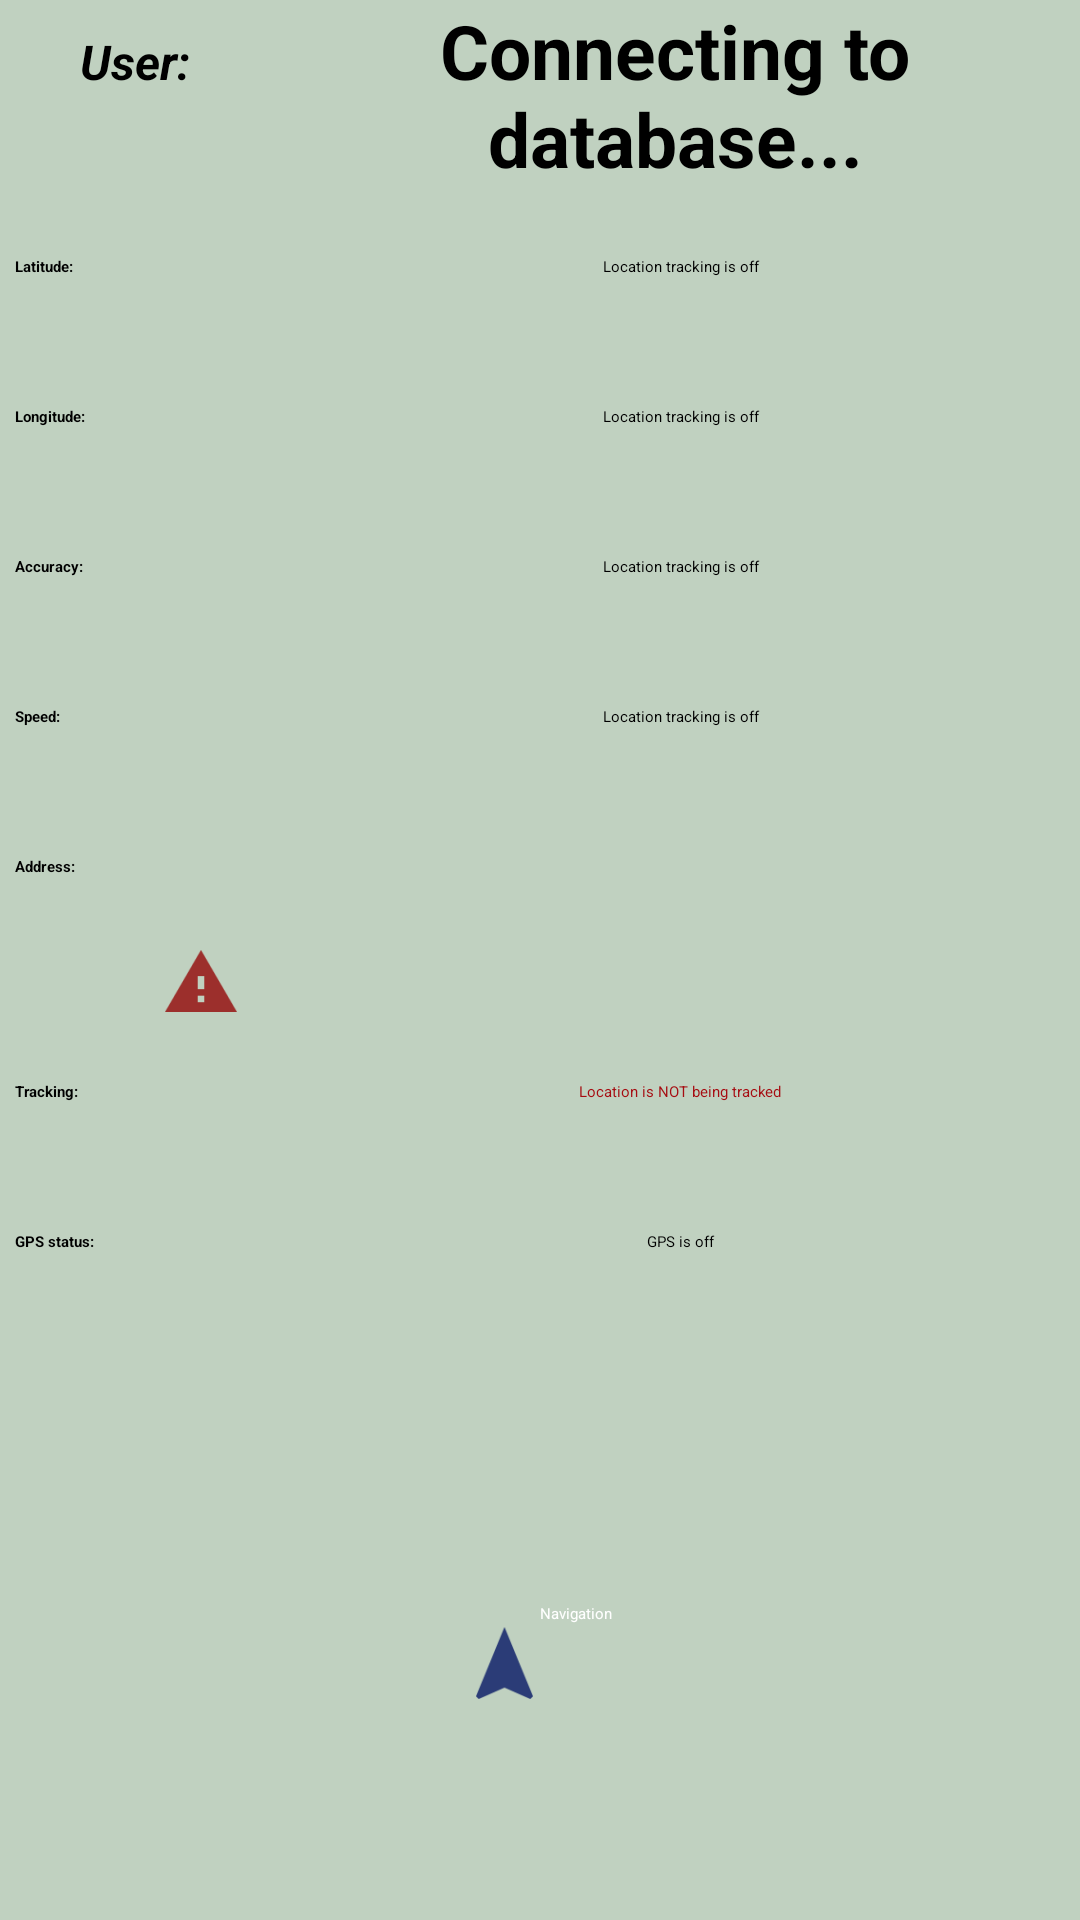

Android layout source for this screen:
<!-- AndroidManifest.xml: application theme Theme.GPSTracker -->
<!-- res/layout/user.xml -->
<?xml version="1.0" encoding="utf-8"?>
<LinearLayout
    xmlns:android="http://schemas.android.com/apk/res/android"
    xmlns:tools="http://schemas.android.com/tools"
    android:layout_width="match_parent"
    android:layout_height="match_parent"
    android:orientation="vertical"
    android:background="#C0D1C0"
    tools:context=".User">

    <LinearLayout
        android:layout_width="match_parent"
        android:layout_height="wrap_content"
        android:orientation="horizontal">

        <TextView
            android:id="@+id/log"
            android:layout_width="0dp"
            android:layout_height="wrap_content"
            android:layout_weight="0.5"
            android:textSize="16sp"
            android:textStyle="italic|bold"
            android:gravity="center_horizontal"
            android:text="@string/user" />

        <TextView
            android:id="@+id/name"
            android:layout_width="0dp"
            android:layout_height="wrap_content"
            android:layout_weight="1.5"
            android:textStyle="bold"
            android:textColor="@color/black"
            android:text="@string/name_of_user"
            android:gravity="center_horizontal"
            android:textSize="25sp" />

    </LinearLayout>

    <View
        android:id="@+id/starter"
        android:layout_width="wrap_content"
        android:layout_height="1dp"
        android:background="?android:attr/listDivider"
        tools:layout_editor_absoluteX="1dp"
        tools:ignore="MissingConstraints" />

    <LinearLayout
        android:layout_width="match_parent"
        android:layout_height="50dp"
        android:gravity="center"
        android:orientation="horizontal">

        <TextView
            android:id="@+id/tv_labellat"
            android:layout_width="0dp"
            android:layout_height="wrap_content"
            android:layout_marginStart="5dp"
            android:layout_weight="0.4"
            android:textStyle="bold"
            android:text="@string/latitude" />

        <TextView
            android:id="@+id/tv_lat"
            android:layout_width="0dp"
            android:layout_height="wrap_content"
            android:layout_weight="1.2"
            android:gravity="center_horizontal"
            android:text="@string/location_tracking_off" />

    </LinearLayout>

    <LinearLayout
        android:layout_width="match_parent"
        android:layout_height="50dp"
        android:gravity="center"
        android:orientation="horizontal">

        <TextView
            android:id="@+id/tv_labellon"
            android:layout_width="0dp"
            android:layout_height="wrap_content"
            android:layout_marginStart="5dp"
            android:layout_weight="0.4"
            android:textStyle="bold"
            android:text="@string/longitude" />

        <TextView
            android:id="@+id/tv_lon"
            android:layout_width="0dp"
            android:layout_height="wrap_content"
            android:layout_weight="1.2"
            android:gravity="center_horizontal"
            android:text="@string/location_tracking_off" />

    </LinearLayout>


    <LinearLayout
        android:layout_width="match_parent"
        android:layout_height="50dp"
        android:gravity="center"
        android:orientation="horizontal">

        <TextView
            android:id="@+id/tv_labelaccuracy"
            android:layout_width="0dp"
            android:layout_height="wrap_content"
            android:layout_marginStart="5dp"
            android:layout_weight="0.4"
            android:textStyle="bold"
            android:text="@string/accuracy" />

        <TextView
            android:id="@+id/tv_accuracy"
            android:layout_width="0dp"
            android:layout_height="wrap_content"
            android:layout_weight="1.2"
            android:gravity="center_horizontal"
            android:text="@string/location_tracking_off" />

    </LinearLayout>

    <LinearLayout
        android:layout_width="match_parent"
        android:layout_height="50dp"
        android:gravity="center"
        android:orientation="horizontal">

        <TextView
            android:id="@+id/tv_labelspeed"
            android:layout_width="0dp"
            android:layout_height="wrap_content"
            android:layout_marginStart="5dp"
            android:layout_weight="0.4"
            android:textStyle="bold"
            android:text="@string/speed" />

        <TextView
            android:id="@+id/tv_speed"
            android:layout_width="0dp"
            android:layout_height="wrap_content"
            android:layout_weight="1.2"
            android:gravity="center_horizontal"
            android:text="@string/location_tracking_off" />

    </LinearLayout>

    <LinearLayout
        android:layout_width="match_parent"
        android:layout_height="50dp"
        android:gravity="center"
        android:orientation="horizontal">

        <TextView
            android:id="@+id/tv_lbladdress"
            android:layout_width="0dp"
            android:layout_height="wrap_content"
            android:layout_marginStart="5dp"
            android:layout_weight="0.4"
            android:textStyle="bold"
            android:text="@string/address" />

        <TextView
            android:id="@+id/tv_address"
            android:layout_width="0dp"
            android:layout_height="wrap_content"
            android:layout_weight="1.2"/>

    </LinearLayout>

        <View
        android:id="@+id/divider"
        android:layout_width="match_parent"
        android:layout_height="1dp"
        android:background="?android:attr/listDivider"
        tools:layout_editor_absoluteX="1dp"
        tools:ignore="MissingConstraints" />

    <LinearLayout
        android:layout_width="match_parent"
        android:layout_height="wrap_content"
        android:orientation="horizontal">

        <Switch
            android:id="@+id/sw_tracking"
            android:layout_width="wrap_content"
            android:layout_height="wrap_content"
            android:layout_marginStart="5dp"
            android:gravity="center"
            android:text="@string/switch_tracking" />

        <ImageView
            android:id="@+id/warning"
            android:layout_width="wrap_content"
            android:layout_height="wrap_content"
            android:layout_marginStart="50dp"
            android:layout_gravity="center"
            android:visibility="visible"
            android:src="@drawable/warning" />

    </LinearLayout>

    <LinearLayout
        android:layout_width="match_parent"
        android:layout_height="50dp"
        android:gravity="center"
        android:orientation="horizontal">

        <TextView
            android:id="@+id/tv_labelupdates"
            android:layout_width="0dp"
            android:layout_height="wrap_content"
            android:layout_marginStart="5dp"
            android:layout_weight="0.4"
            android:textStyle="bold"
            android:text="@string/tracking" />

        <TextView
            android:id="@+id/tv_tracking"
            android:layout_width="0dp"
            android:layout_height="wrap_content"
            android:layout_weight="1.2"
            android:gravity="center_horizontal"
            android:textColor="#A60C11"
            android:text="@string/tracking_info" />

    </LinearLayout>

    <LinearLayout
        android:layout_width="match_parent"
        android:layout_height="50dp"
        android:gravity="center"
        android:orientation="horizontal">

        <TextView
            android:id="@+id/tv_labelsensor"
            android:layout_width="0dp"
            android:layout_height="wrap_content"
            android:layout_marginStart="5dp"
            android:layout_weight="0.4"
            android:textStyle="bold"
            android:text="@string/gps" />

        <TextView
            android:id="@+id/tv_gps"
            android:layout_width="0dp"
            android:layout_height="wrap_content"
            android:layout_weight="1.2"
            android:gravity="center_horizontal"
            android:text="@string/gps_status" />

    </LinearLayout>

    <LinearLayout
        android:layout_width="match_parent"
        android:layout_height="match_parent"
        android:layout_marginTop="30dp"
        android:gravity="center"
        android:orientation="horizontal">

        <Button
            android:id="@+id/navigation"
            android:layout_width="wrap_content"
            android:layout_height="40dp"
            android:backgroundTint="#FF5722"
            android:drawableLeft="@drawable/nvgt"
            android:text="@string/navigation_button"
            android:textColor="@android:color/background_light" />

    </LinearLayout>

</LinearLayout>
<!-- resources referenced by this layout -->
<resources>
  <color name="black">#FF000000</color>
  <!-- drawable nvgt: png bitmap (drawable-hdpi, 718 bytes) -->
  <!-- drawable warning: png bitmap (drawable-hdpi, 643 bytes) -->
  <string name="accuracy">Accuracy:</string>
  <string name="address">Address:</string>
  <string name="gps">GPS status:</string>
  <string name="gps_status">GPS is off</string>
  <string name="latitude">Latitude:</string>
  <string name="location_tracking_off">Location tracking is off</string>
  <string name="longitude">Longitude:</string>
  <string name="name_of_user">Connecting to database...</string>
  <string name="navigation_button">Navigation</string>
  <string name="speed">Speed:</string>
  <string name="switch_tracking">Location Tracking</string>
  <string name="tracking">Tracking:</string>
  <string name="tracking_info">Location is NOT being tracked</string>
  <string name="user">User:</string>
</resources>
